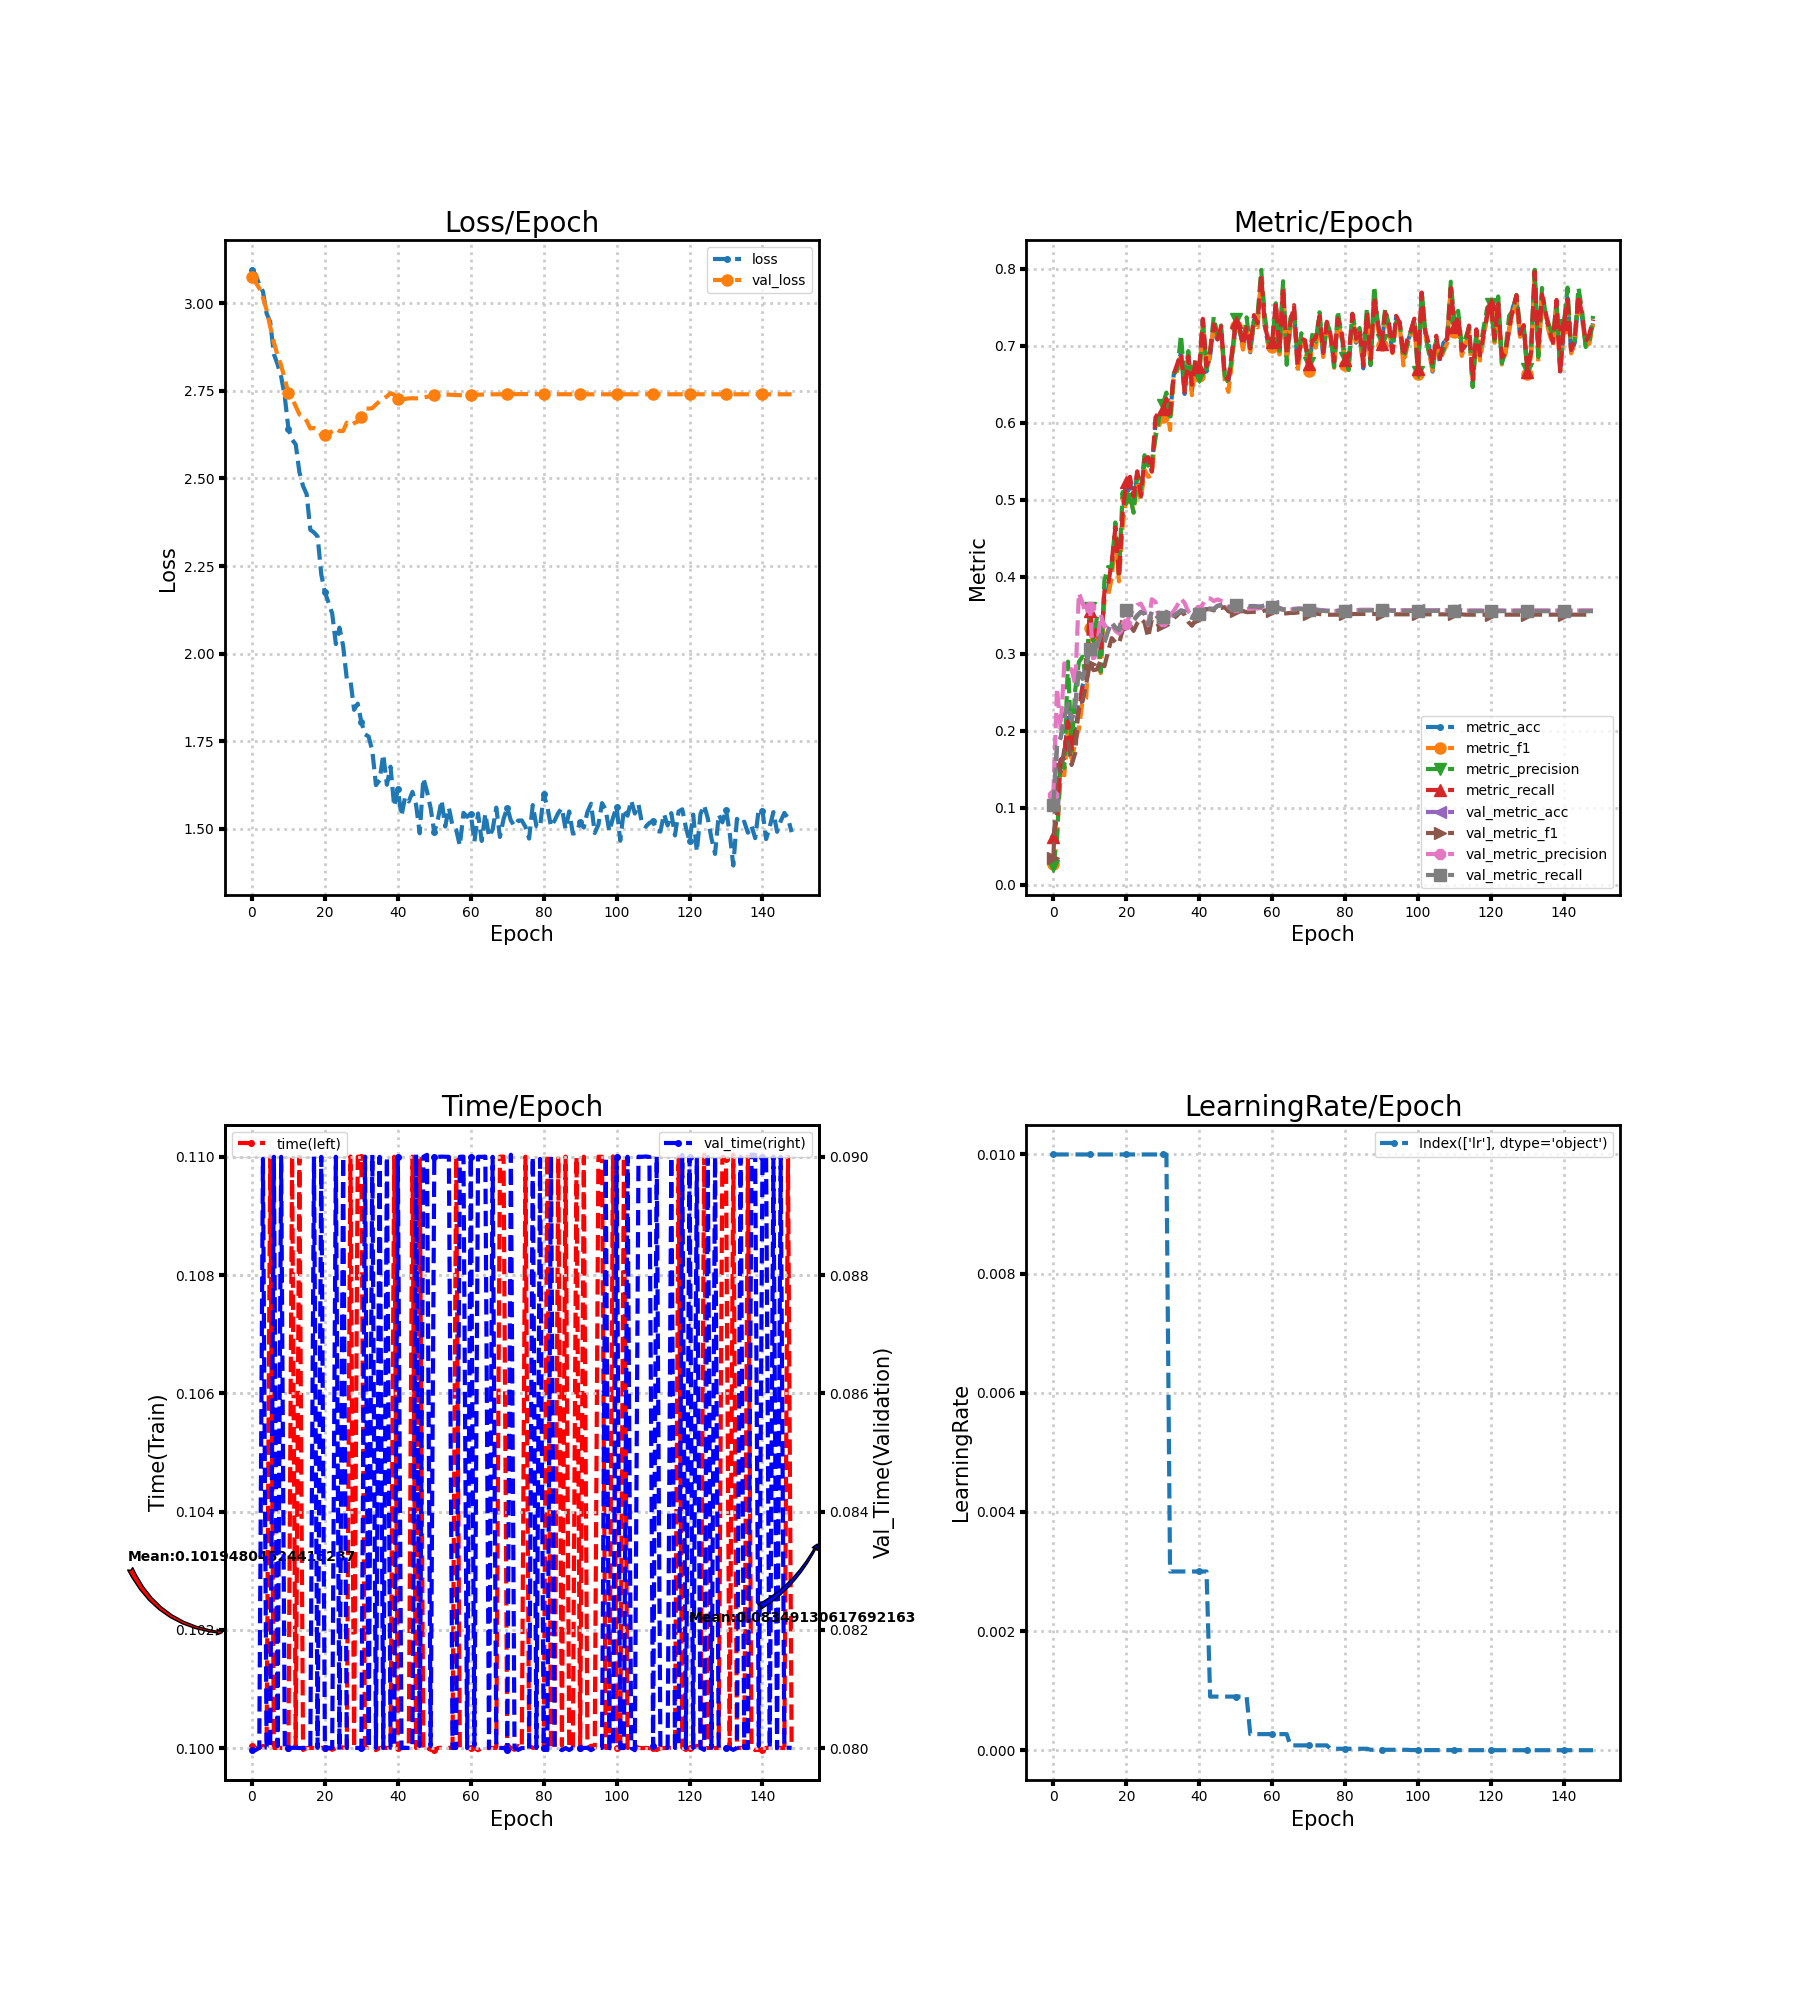

The file beside this chart, header and first rows:
loss, metric_acc, metric_f1, metric_precision, metric_recall, time, lr, val_loss, val_metric_acc, val_metric_f1, val_metric_precision, val_metric_recall, val_time
3.096, 0.0625, 0.02638, 0.02482, 0.06197, 0.1, 0.01, 3.075, 0.1032, 0.03498, 0.1171, 0.1034, 0.07997
3.082, 0.0875, 0.06337, 0.05879, 0.08961, 0.1, 0.01, 3.06, 0.1801, 0.1558, 0.255, 0.1795, 0.07997
3.054, 0.1625, 0.1439, 0.1657, 0.1622, 0.1, 0.01, 3.043, 0.1912, 0.1459, 0.2021, 0.191, 0.08
3.034, 0.1667, 0.1422, 0.1516, 0.1641, 0.1, 0.01, 3.017, 0.2167, 0.1757, 0.2876, 0.217, 0.08997
2.972, 0.2167, 0.2017, 0.2898, 0.212, 0.1, 0.01, 2.981, 0.2343, 0.1855, 0.2816, 0.235, 0.08
2.947, 0.1792, 0.1572, 0.1735, 0.1736, 0.11, 0.01, 2.933, 0.213, 0.1555, 0.2796, 0.2133, 0.08
2.855, 0.2, 0.187, 0.2529, 0.1989, 0.1, 0.01, 2.889, 0.2338, 0.1711, 0.26, 0.2337, 0.09
2.827, 0.2292, 0.2024, 0.2893, 0.2267, 0.1, 0.01, 2.852, 0.281, 0.2367, 0.3788, 0.2806, 0.08003
2.791, 0.2583, 0.2381, 0.2962, 0.2563, 0.1, 0.01, 2.822, 0.2681, 0.2379, 0.366, 0.2672, 0.09
2.733, 0.2708, 0.2421, 0.2644, 0.2737, 0.1, 0.01, 2.784, 0.2852, 0.2606, 0.3517, 0.2843, 0.08
2.641, 0.35, 0.333, 0.3591, 0.3555, 0.1, 0.01, 2.743, 0.3069, 0.2865, 0.3607, 0.306, 0.08
2.611, 0.3167, 0.3102, 0.3164, 0.3222, 0.11, 0.01, 2.728, 0.3106, 0.2786, 0.2886, 0.3098, 0.08
2.597, 0.3292, 0.3255, 0.3493, 0.3333, 0.1, 0.01, 2.706, 0.3102, 0.2797, 0.3093, 0.3094, 0.08
2.518, 0.3042, 0.2747, 0.2767, 0.3018, 0.11, 0.01, 2.683, 0.325, 0.2921, 0.3505, 0.3242, 0.08
2.478, 0.375, 0.3697, 0.3956, 0.3812, 0.09997, 0.01, 2.678, 0.3153, 0.2837, 0.3352, 0.3144, 0.08
2.455, 0.3833, 0.3754, 0.4128, 0.3891, 0.1, 0.01, 2.664, 0.3301, 0.3029, 0.3383, 0.3292, 0.08
2.353, 0.4167, 0.3978, 0.411, 0.419, 0.1, 0.01, 2.643, 0.3407, 0.3203, 0.3382, 0.3399, 0.08
2.346, 0.4583, 0.4526, 0.4706, 0.4638, 0.1, 0.01, 2.644, 0.3343, 0.3149, 0.3298, 0.3334, 0.09
2.334, 0.4, 0.3939, 0.4043, 0.4005, 0.1, 0.01, 2.64, 0.3315, 0.3131, 0.3262, 0.3305, 0.08
2.226, 0.4792, 0.4665, 0.51, 0.4834, 0.1, 0.01, 2.624, 0.3505, 0.3307, 0.3321, 0.3494, 0.09
2.175, 0.5125, 0.5024, 0.501, 0.5235, 0.1, 0.01, 2.624, 0.3574, 0.3363, 0.338, 0.3563, 0.08
2.145, 0.525, 0.5081, 0.5051, 0.5299, 0.1, 0.01, 2.625, 0.3514, 0.3373, 0.3516, 0.3504, 0.08
2.115, 0.4958, 0.4834, 0.4834, 0.5044, 0.09997, 0.01, 2.636, 0.344, 0.3296, 0.3569, 0.3429, 0.08
2.027, 0.5333, 0.522, 0.5332, 0.537, 0.1, 0.01, 2.643, 0.35, 0.3396, 0.3632, 0.3491, 0.09
2.074, 0.5, 0.4988, 0.5138, 0.5051, 0.1, 0.01, 2.635, 0.3546, 0.3454, 0.3651, 0.3538, 0.07996
2.022, 0.55, 0.5393, 0.558, 0.5525, 0.1, 0.01, 2.636, 0.3528, 0.3405, 0.3556, 0.352, 0.09
1.928, 0.55, 0.5299, 0.5444, 0.5555, 0.1, 0.01, 2.659, 0.3389, 0.3212, 0.3374, 0.3382, 0.08
1.924, 0.5375, 0.5317, 0.5511, 0.5365, 0.11, 0.01, 2.652, 0.3551, 0.3447, 0.3707, 0.3546, 0.08
1.84, 0.6, 0.5868, 0.5798, 0.607, 0.1, 0.01, 2.658, 0.3509, 0.3432, 0.3673, 0.3505, 0.08
1.857, 0.6083, 0.5972, 0.6065, 0.6145, 0.11, 0.01, 2.662, 0.3458, 0.3355, 0.3449, 0.3451, 0.08
1.805, 0.6125, 0.6074, 0.6233, 0.6181, 0.11, 0.01, 2.675, 0.3481, 0.337, 0.3425, 0.3474, 0.08
1.77, 0.6292, 0.6258, 0.6393, 0.6312, 0.1, 0.01, 2.7, 0.3546, 0.3431, 0.3487, 0.3539, 0.09001
1.763, 0.6083, 0.5906, 0.6027, 0.6127, 0.1, 0.003, 2.699, 0.35, 0.3421, 0.3491, 0.3493, 0.08
1.723, 0.6625, 0.6566, 0.6637, 0.6632, 0.1, 0.003, 2.701, 0.35, 0.346, 0.3555, 0.3494, 0.09004
1.625, 0.6708, 0.668, 0.6696, 0.6769, 0.09996, 0.003, 2.711, 0.3528, 0.3501, 0.3629, 0.3522, 0.08
1.639, 0.6917, 0.6908, 0.7143, 0.69, 0.1, 0.003, 2.721, 0.3565, 0.3551, 0.3716, 0.3559, 0.09
1.712, 0.6375, 0.6408, 0.6533, 0.6402, 0.1, 0.003, 2.728, 0.3551, 0.3505, 0.3658, 0.3545, 0.08
1.626, 0.6875, 0.6806, 0.6932, 0.6864, 0.1, 0.003, 2.734, 0.35, 0.3414, 0.3549, 0.3493, 0.09
1.677, 0.6417, 0.636, 0.654, 0.6495, 0.1, 0.003, 2.744, 0.3472, 0.3364, 0.3498, 0.3465, 0.08
1.564, 0.675, 0.6728, 0.6832, 0.6814, 0.11, 0.003, 2.739, 0.3537, 0.3437, 0.354, 0.3529, 0.08
1.613, 0.6667, 0.6602, 0.6602, 0.6721, 0.1, 0.003, 2.727, 0.3528, 0.3462, 0.3562, 0.352, 0.09
1.537, 0.7333, 0.7286, 0.7328, 0.7351, 0.1, 0.003, 2.724, 0.3583, 0.3549, 0.3647, 0.3576, 0.08
1.591, 0.6667, 0.6672, 0.6699, 0.6737, 0.1, 0.003, 2.727, 0.3588, 0.3579, 0.3721, 0.3581, 0.08
1.578, 0.6875, 0.6904, 0.6951, 0.6925, 0.1, 0.0009, 2.729, 0.3588, 0.3578, 0.3719, 0.3581, 0.08
1.605, 0.725, 0.7293, 0.7378, 0.7279, 0.11, 0.0009, 2.729, 0.3583, 0.3563, 0.3684, 0.3577, 0.08
1.569, 0.7083, 0.7063, 0.7132, 0.7085, 0.1, 0.0009, 2.729, 0.3625, 0.3599, 0.3705, 0.3618, 0.09004
1.487, 0.7208, 0.7197, 0.7265, 0.7255, 0.11, 0.0009, 2.73, 0.3634, 0.3595, 0.3688, 0.3627, 0.08003
1.644, 0.6583, 0.6554, 0.6617, 0.6603, 0.09997, 0.0009, 2.731, 0.3653, 0.3605, 0.3679, 0.3645, 0.09
1.607, 0.6542, 0.6403, 0.6521, 0.6565, 0.1, 0.0009, 2.733, 0.3611, 0.3552, 0.3609, 0.3603, 0.09004
1.559, 0.6875, 0.6797, 0.688, 0.6927, 0.09997, 0.0009, 2.735, 0.3611, 0.354, 0.3577, 0.3603, 0.08003
1.49, 0.725, 0.7252, 0.7353, 0.7304, 0.09997, 0.0009, 2.737, 0.3639, 0.3561, 0.3603, 0.3631, 0.09
1.528, 0.7208, 0.721, 0.7245, 0.7253, 0.1, 0.0009, 2.739, 0.363, 0.3549, 0.3592, 0.3622, 0.09
1.581, 0.7, 0.6951, 0.7024, 0.7009, 0.1, 0.0009, 2.739, 0.3634, 0.3554, 0.3599, 0.3627, 0.09001
1.506, 0.725, 0.7232, 0.7371, 0.7238, 0.1, 0.0009, 2.74, 0.362, 0.3541, 0.3584, 0.3613, 0.09
1.56, 0.6917, 0.6928, 0.6975, 0.6967, 0.1, 0.00027, 2.739, 0.362, 0.3541, 0.3583, 0.3613, 0.09
1.509, 0.7333, 0.7306, 0.732, 0.74, 0.1, 0.00027, 2.739, 0.362, 0.3544, 0.3587, 0.3613, 0.08
1.497, 0.7292, 0.724, 0.7401, 0.7293, 0.11, 0.00027, 2.738, 0.3616, 0.3543, 0.3589, 0.3608, 0.08
1.452, 0.7875, 0.7881, 0.7987, 0.7916, 0.1, 0.00027, 2.738, 0.3616, 0.3547, 0.3593, 0.3608, 0.09
1.545, 0.725, 0.7263, 0.7386, 0.727, 0.1, 0.00027, 2.738, 0.363, 0.3563, 0.3611, 0.3622, 0.09001
1.534, 0.7, 0.6985, 0.704, 0.7052, 0.1, 0.00027, 2.738, 0.3625, 0.3559, 0.3606, 0.3617, 0.08
... 89 more rows
